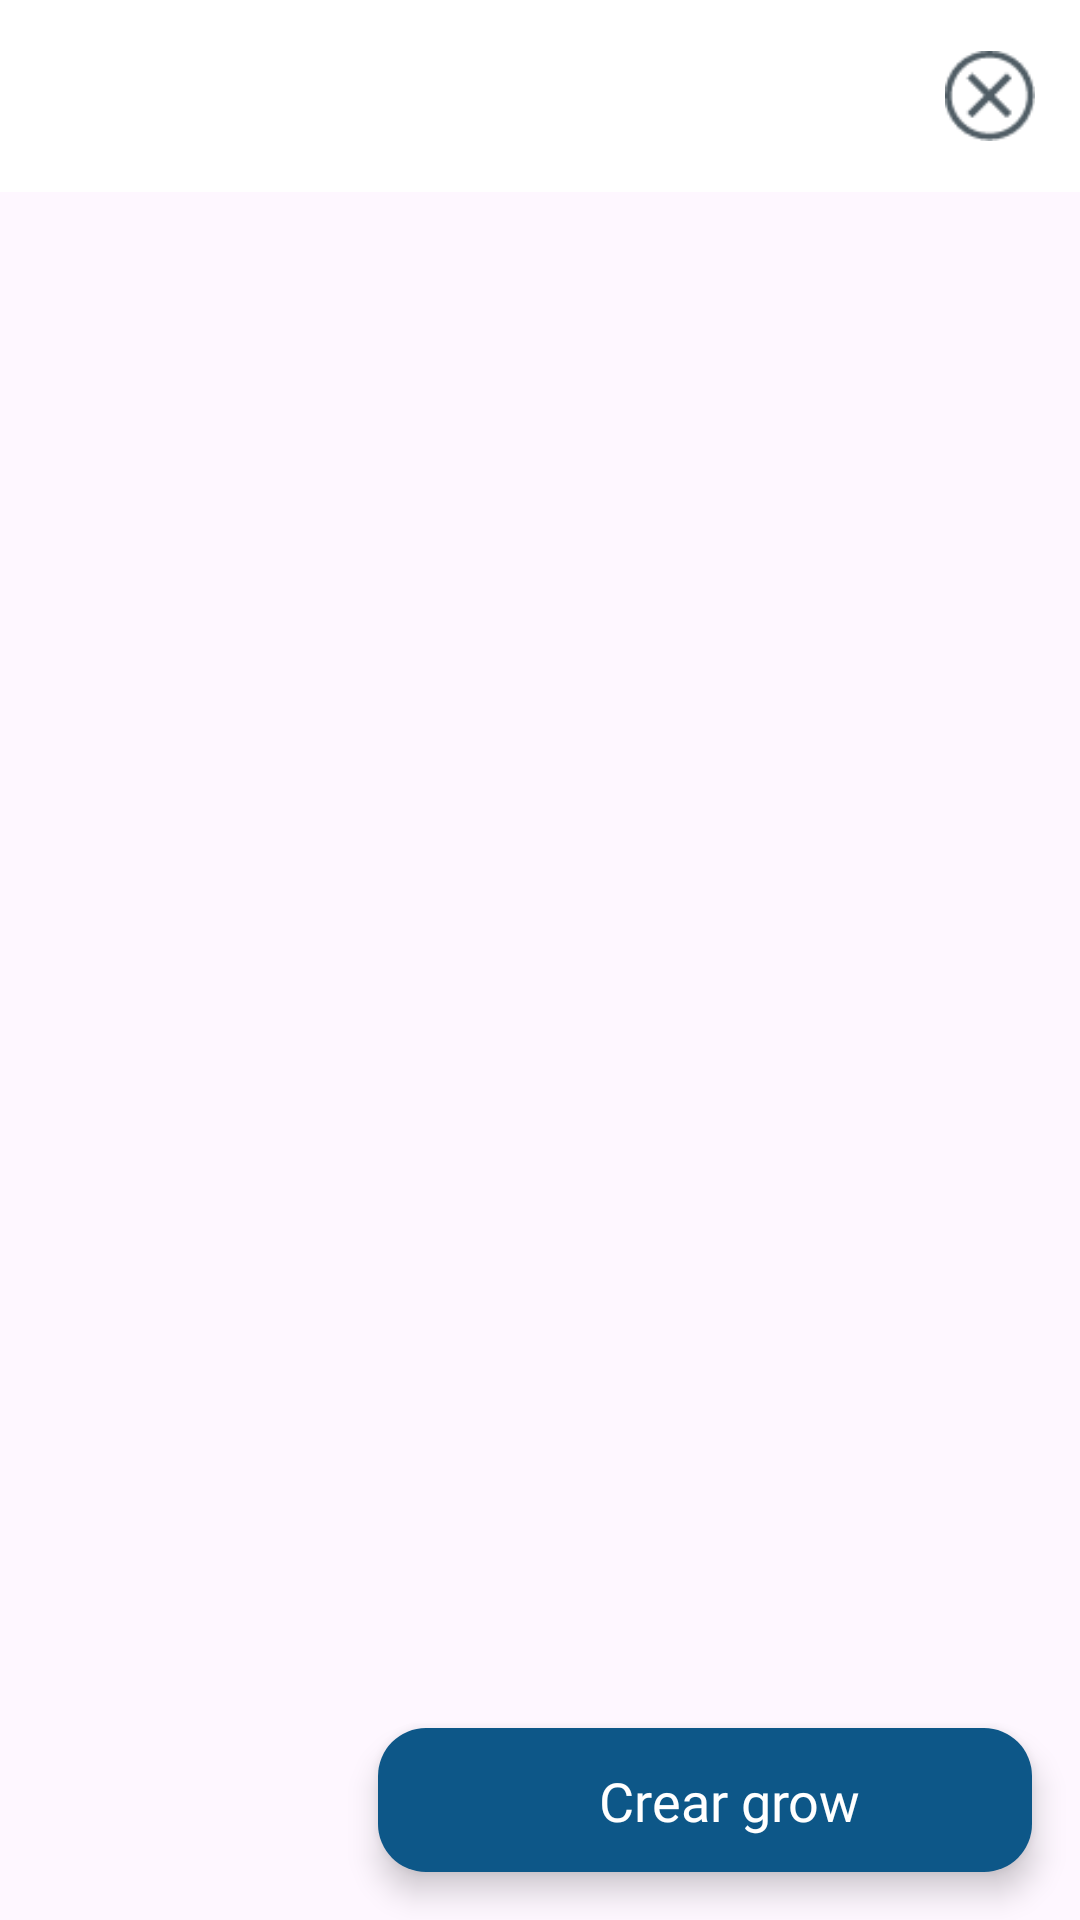

Reconstruct the res/layout file that produces this screen, plus the resources it refers to.
<!-- AndroidManifest.xml: application theme Theme.SeedGrower -->
<!-- res/layout/activity_task_manager.xml -->
<?xml version="1.0" encoding="utf-8"?>
<androidx.constraintlayout.widget.ConstraintLayout xmlns:android="http://schemas.android.com/apk/res/android"
    xmlns:app="http://schemas.android.com/apk/res-auto"
    xmlns:tools="http://schemas.android.com/tools"
    android:layout_width="match_parent"
    android:layout_height="match_parent"
    android:orientation="vertical"
    tools:context=".ui.activities.TaskManagerActivity">

    <androidx.appcompat.widget.Toolbar
        android:id="@+id/tool_bar"
        android:background="@color/white"
        android:layout_width="match_parent"
        android:layout_height="wrap_content"
        tools:ignore="MissingConstraints">

        <RelativeLayout
            android:layout_width="match_parent"
            android:layout_height="wrap_content">

            <ImageView
                android:layout_width="wrap_content"
                android:layout_height="40dp"
                android:fontFamily="@font/montserrat_semibold"
                android:importantForAccessibility="no"
                android:src="@drawable/logo"
                android:textColor="@color/blue" />

            <ImageView
                android:id="@+id/dismiss_activity_close"
                android:layout_width="30dp"
                android:layout_height="wrap_content"
                android:layout_alignParentEnd="true"
                android:layout_centerVertical="true"
                android:layout_marginEnd="15dp"
                android:importantForAccessibility="no"
                android:src="@drawable/logout_session">

            </ImageView>
        </RelativeLayout>

    </androidx.appcompat.widget.Toolbar>

    <androidx.recyclerview.widget.RecyclerView
        android:id="@+id/recycler_task"
        android:layout_width="match_parent"
        android:layout_height="wrap_content"
        android:padding="@dimen/layout_20_dp"
        app:layout_constraintTop_toBottomOf="@+id/tool_bar"
        tools:itemCount="10"
        android:visibility="visible"/>

    <LinearLayout
        android:id="@+id/empty_task_list"
        android:layout_width="match_parent"
        android:layout_height="wrap_content"
        app:layout_constraintBottom_toBottomOf="parent"
        app:layout_constraintTop_toBottomOf="@+id/tool_bar"
        android:orientation="vertical"
        android:visibility="gone"
        android:gravity="center"
        tools:ignore="UseCompoundDrawables">

        <ImageView
            android:layout_width="match_parent"
            android:layout_height="200dp"
            android:src="@drawable/nothing_grow"
            android:importantForAccessibility="no" />

        <TextView
            android:layout_width="200dp"
            android:layout_height="wrap_content"
            android:fontFamily="@font/montserrat_semibold"
            android:gravity="center"
            android:textColor="@color/gray_light"
            android:textSize="25sp"
            android:text="@string/no_grows_for_moment" />

    </LinearLayout>
    <androidx.constraintlayout.widget.ConstraintLayout
        android:layout_width="250dp"
        android:layout_height="80dp"
        android:orientation="vertical"
        android:elevation="10dp"
        android:clickable="false"
        android:background="@color/transparent"
        app:layout_constraintBottom_toBottomOf="parent"
        app:layout_constraintEnd_toEndOf="parent">

        <com.google.android.material.floatingactionbutton.FloatingActionButton
            android:id="@+id/fab"
            android:layout_width="match_parent"
            android:layout_height="match_parent"
            android:layout_gravity="bottom|end"
            android:layout_margin="@dimen/fab_margin"
            app:backgroundTint="@color/blue"
            android:elevation="10dp"
            android:importantForAccessibility="no" />


        <ImageView
            android:layout_width="wrap_content"
            android:layout_height="wrap_content"
            android:elevation="10dp"
            android:layout_marginStart="3dp"
            android:src="@drawable/baseline_add_24"
            app:layout_constraintBottom_toBottomOf="parent"
            app:layout_constraintEnd_toStartOf="@+id/textView"
            app:layout_constraintStart_toStartOf="parent"
            app:layout_constraintTop_toTopOf="parent"
            android:importantForAccessibility="no" />

        <TextView
            android:id="@+id/textView"
            android:layout_width="wrap_content"
            android:layout_height="wrap_content"
            android:elevation="10dp"
            android:gravity="center"
            android:fontFamily="@font/montserrat_semibold"
            android:text="@string/crear_grow"
            android:textColor="#fff"
            android:textSize="18sp"
            app:layout_anchor="@id/fab"
            app:layout_anchorGravity="center"
            app:layout_constraintBottom_toBottomOf="parent"
            app:layout_constraintEnd_toEndOf="parent"
            app:layout_constraintStart_toStartOf="@+id/fab"
            app:layout_constraintTop_toTopOf="parent" />

    </androidx.constraintlayout.widget.ConstraintLayout>

</androidx.constraintlayout.widget.ConstraintLayout>
<!-- resources referenced by this layout -->
<resources>
  <color name="blue">#0D5788</color>
  <color name="gray_light">#989898</color>
  <color name="transparent">#00000000</color>
  <color name="white">#FFFFFFFF</color>
  <dimen name="fab_margin">16dp</dimen>
  <dimen name="layout_20_dp">20sp</dimen>
  <!-- drawable logo: png bitmap (mipmap-hdpi, 7264 bytes) -->
  <!-- drawable logout_session: png bitmap (drawable, 1185 bytes) -->
  <!-- drawable nothing_grow: png bitmap (drawable, 11496 bytes) -->
  <string name="crear_grow">Crear grow</string>
  <string name="no_grows_for_moment">No tienes grows en el momento</string>
  <style name="Theme.SeedGrower" parent="Base.Theme.SeedGrower" />
  <style name="Base.Theme.SeedGrower" parent="Theme.Material3.DayNight.NoActionBar">
          
          
      </style>
</resources>
